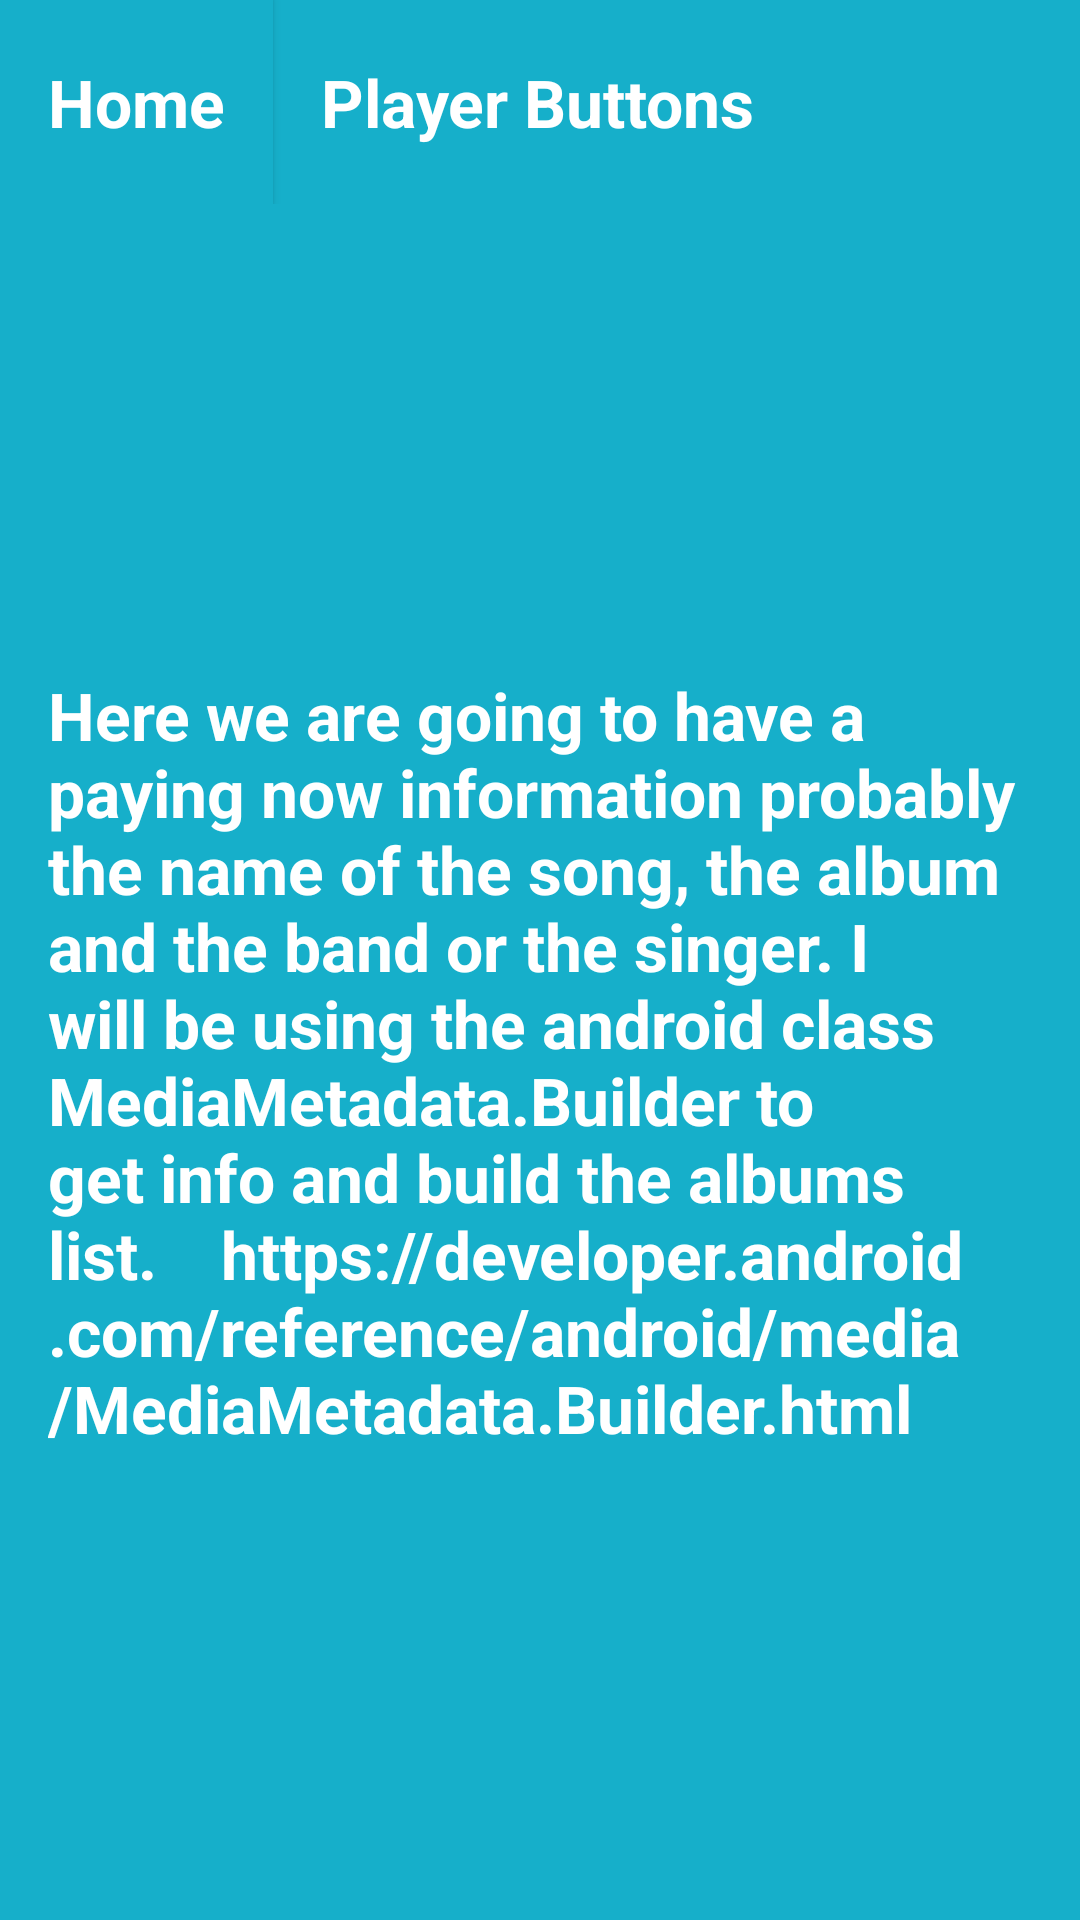

The Android layout XML behind this screen, and the referenced resources:
<!-- AndroidManifest.xml: application theme AppTheme -->
<!-- res/layout/activity_playingnow.xml -->
<?xml version="1.0" encoding="utf-8"?>
<LinearLayout xmlns:android="http://schemas.android.com/apk/res/android"
    android:orientation="vertical" android:layout_width="match_parent"
    android:layout_height="match_parent"
    android:background="@color/category_playingnow">
    <LinearLayout
        android:layout_width="match_parent"
        android:layout_height="wrap_content"
        android:orientation="horizontal">

        <Button
            android:id="@+id/home"
            style="@style/HeadStyle"
            android:background="@color/category_playingnow"
            android:text="@string/category_home" />

        <TextView
            android:id="@+id/player"
            style="@style/HeadStyle"
            android:layout_height="match_parent"
            android:layout_weight="1"
            android:background="@color/category_playingnow"
            android:text="@string/category_player" />

    </LinearLayout>
    <TextView
        style="@style/TextViewStyle"
        android:text="Here we are going to have a paying now information probably the name of the song, the album and the band or the singer. I will be using the android class MediaMetadata.Builder to get info and build the albums list.    https://developer.android.com/reference/android/media/MediaMetadata.Builder.html"/>
</LinearLayout>
<!-- resources referenced by this layout -->
<resources>
  <color name="category_playingnow">#16AFCA</color>
  <string name="category_home">Home</string>
  <string name="category_player">Player Buttons</string>
  <style name="HeadStyle">
          <item name="android:layout_width">wrap_content</item>
          <item name="android:layout_height">@dimen/head_item_height</item>
          <item name="android:gravity">center_vertical</item>
          <item name="android:padding">16dp</item>
          <item name="android:textColor">@android:color/white</item>
          <item name="android:textStyle">bold</item>
          <item name="android:textAppearance">?android:textAppearanceLarge</item>
      </style>
  <style name="TextViewStyle">
          <item name="android:layout_width">match_parent</item>
          <item name="android:layout_height">match_parent</item>
          <item name="android:gravity">center_vertical</item>
          <item name="android:padding">16dp</item>
          <item name="android:textColor">@android:color/white</item>
          <item name="android:textStyle">bold</item>
          <item name="android:textAppearance">?android:textAppearanceLarge</item>
      </style>
  <style name="AppTheme" parent="Theme.AppCompat.Light.DarkActionBar">
          
          <item name="colorPrimary">@color/colorPrimary</item>
          <item name="colorPrimaryDark">@color/colorPrimaryDark</item>
          
      </style>
  <dimen name="head_item_height">68dp</dimen>
  <color name="colorPrimary">#4A312A</color>
  <color name="colorPrimaryDark">#2F1D1A</color>
</resources>
